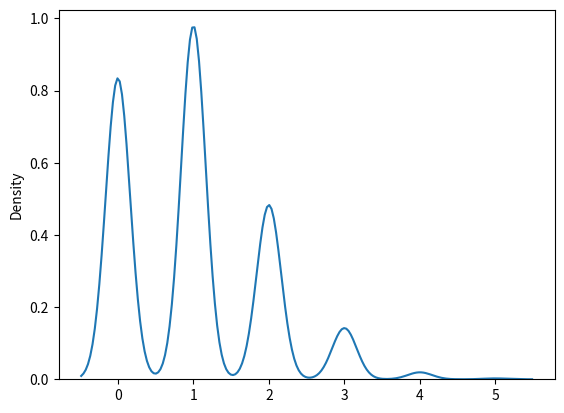

Generate this figure with matplotlib:
from numpy import random
import matplotlib.pyplot as plt
import seaborn as sns

x = random.multinomial(n=6, pvals=[1/6, 1/6, 1/6, 1/6, 1/6, 1/6,], size=(1000))
sns.distplot(x, hist=False)

plt.show()